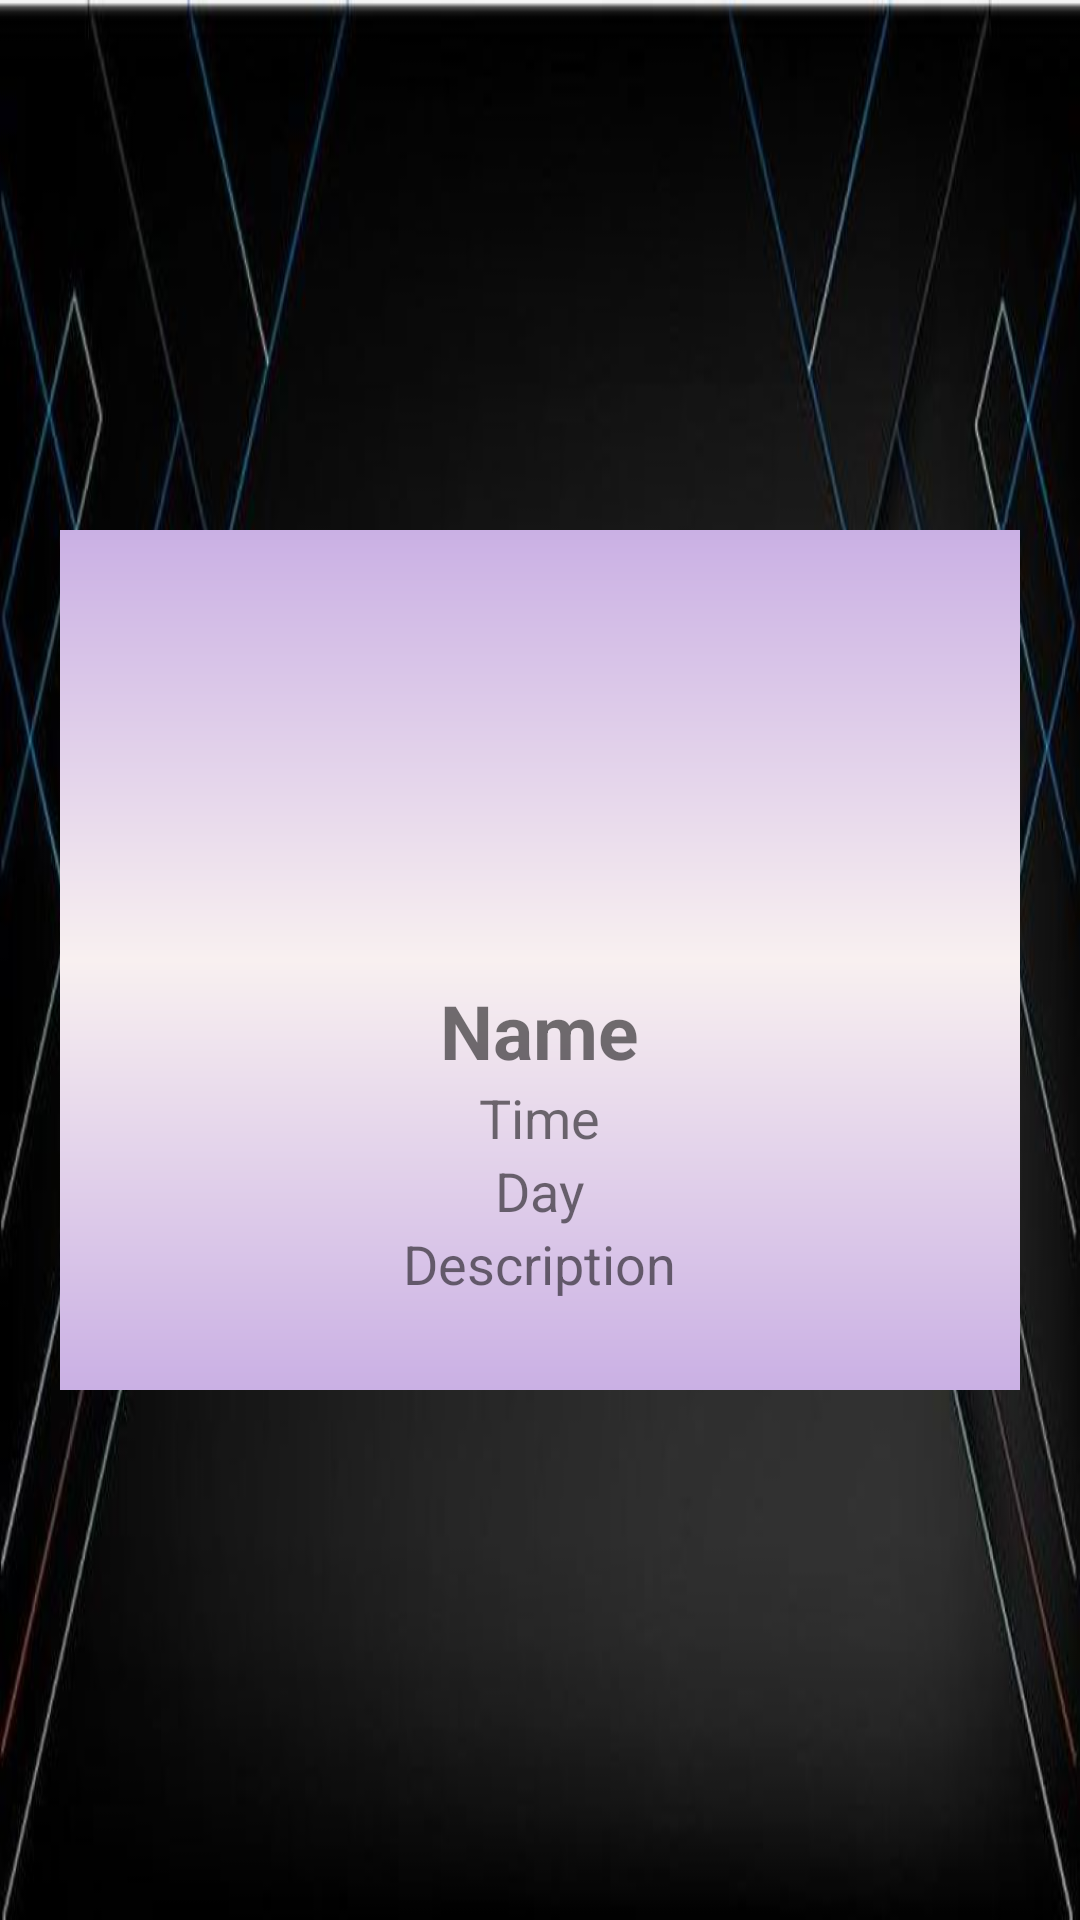

Reconstruct the res/layout file that produces this screen, plus the resources it refers to.
<!-- AndroidManifest.xml: application theme Theme.AgnitaPaul_Project1 -->
<!-- res/layout/view_specific_data.xml -->
<?xml version="1.0" encoding="utf-8"?>
<androidx.constraintlayout.widget.ConstraintLayout xmlns:android="http://schemas.android.com/apk/res/android"
    xmlns:app="http://schemas.android.com/apk/res-auto"
    xmlns:tools="http://schemas.android.com/tools"
    android:layout_width="match_parent"
    android:layout_height="match_parent"
    android:background="@drawable/backgroud2">

    <LinearLayout
        android:layout_width="match_parent"
        android:layout_height="wrap_content"
        android:orientation="vertical"
        android:gravity="center"
        android:layout_marginStart="20dp"
        android:layout_marginEnd="20dp"
        app:layout_constraintEnd_toEndOf="parent"
        app:layout_constraintStart_toStartOf="parent"
        app:layout_constraintTop_toTopOf="parent"
        app:layout_constraintBottom_toBottomOf="parent"
        android:background="@drawable/details_view"
        android:padding="30dp">

        <ImageView
            android:layout_width="100dp"
            android:layout_height="100dp"
            android:src="@drawable/medicine_"
            android:layout_marginBottom="20dp"/>

        <TextView
            android:id="@+id/nameViewS"
            android:layout_width="wrap_content"
            android:layout_height="wrap_content"
            android:text="@string/S_name"
            android:textSize="25dp"
            android:textStyle="bold" />

        <TextView
            android:id="@+id/timeViewS"
            android:layout_width="wrap_content"
            android:layout_height="wrap_content"
            android:text="@string/S_time"
            android:textSize="18dp"

            />

        <TextView
            android:id="@+id/dayViewS"
            android:layout_width="wrap_content"
            android:layout_height="wrap_content"
            android:text="@string/S_day"
            android:textSize="18dp"
            />

        <TextView
            android:id="@+id/descriptionViewS"
            android:layout_width="wrap_content"
            android:layout_height="wrap_content"
            android:text="@string/S_des"
            android:textSize="18dp" />


    </LinearLayout>


</androidx.constraintlayout.widget.ConstraintLayout>
<!-- resources referenced by this layout -->
<resources>
  <!-- drawable backgroud2: jpg bitmap (drawable, 30852 bytes) -->
  <!-- drawable details_view (drawable) -->
  <?xml version="1.0" encoding="utf-8"?>
  <shape xmlns:android="http://schemas.android.com/apk/res/android">
  
      <gradient android:startColor="#CAB0E4"
          android:centerColor="#F8F0F0"
          android:endColor="#CAB0E4"
          android:type="linear"
          android:angle="90"></gradient>
  
  </shape>
  <string name="S_day">Day</string>
  <string name="S_des">Description</string>
  <string name="S_name">Name</string>
  <string name="S_time">Time</string>
  <style name="Theme.AgnitaPaul_Project1" parent="Theme.AppCompat.DayNight.NoActionBar">
          
          <item name="colorPrimary">@color/purple_500</item>
          <item name="colorPrimaryVariant">@color/purple_700</item>
          <item name="colorOnPrimary">@color/white</item>
          
          <item name="colorSecondary">@color/teal_200</item>
          <item name="colorSecondaryVariant">@color/teal_700</item>
          <item name="colorOnSecondary">@color/black</item>
          
          <item name="android:statusBarColor" tools:targetApi="l">?attr/colorPrimaryVariant</item>
          
      </style>
  <color name="purple_500">#1D0839</color>
  <color name="purple_700">#FF3700B3</color>
  <color name="white">#FFFFFFFF</color>
  <color name="teal_200">#FF03DAC5</color>
  <color name="teal_700">#FF018786</color>
  <color name="black">#FF000000</color>
</resources>
